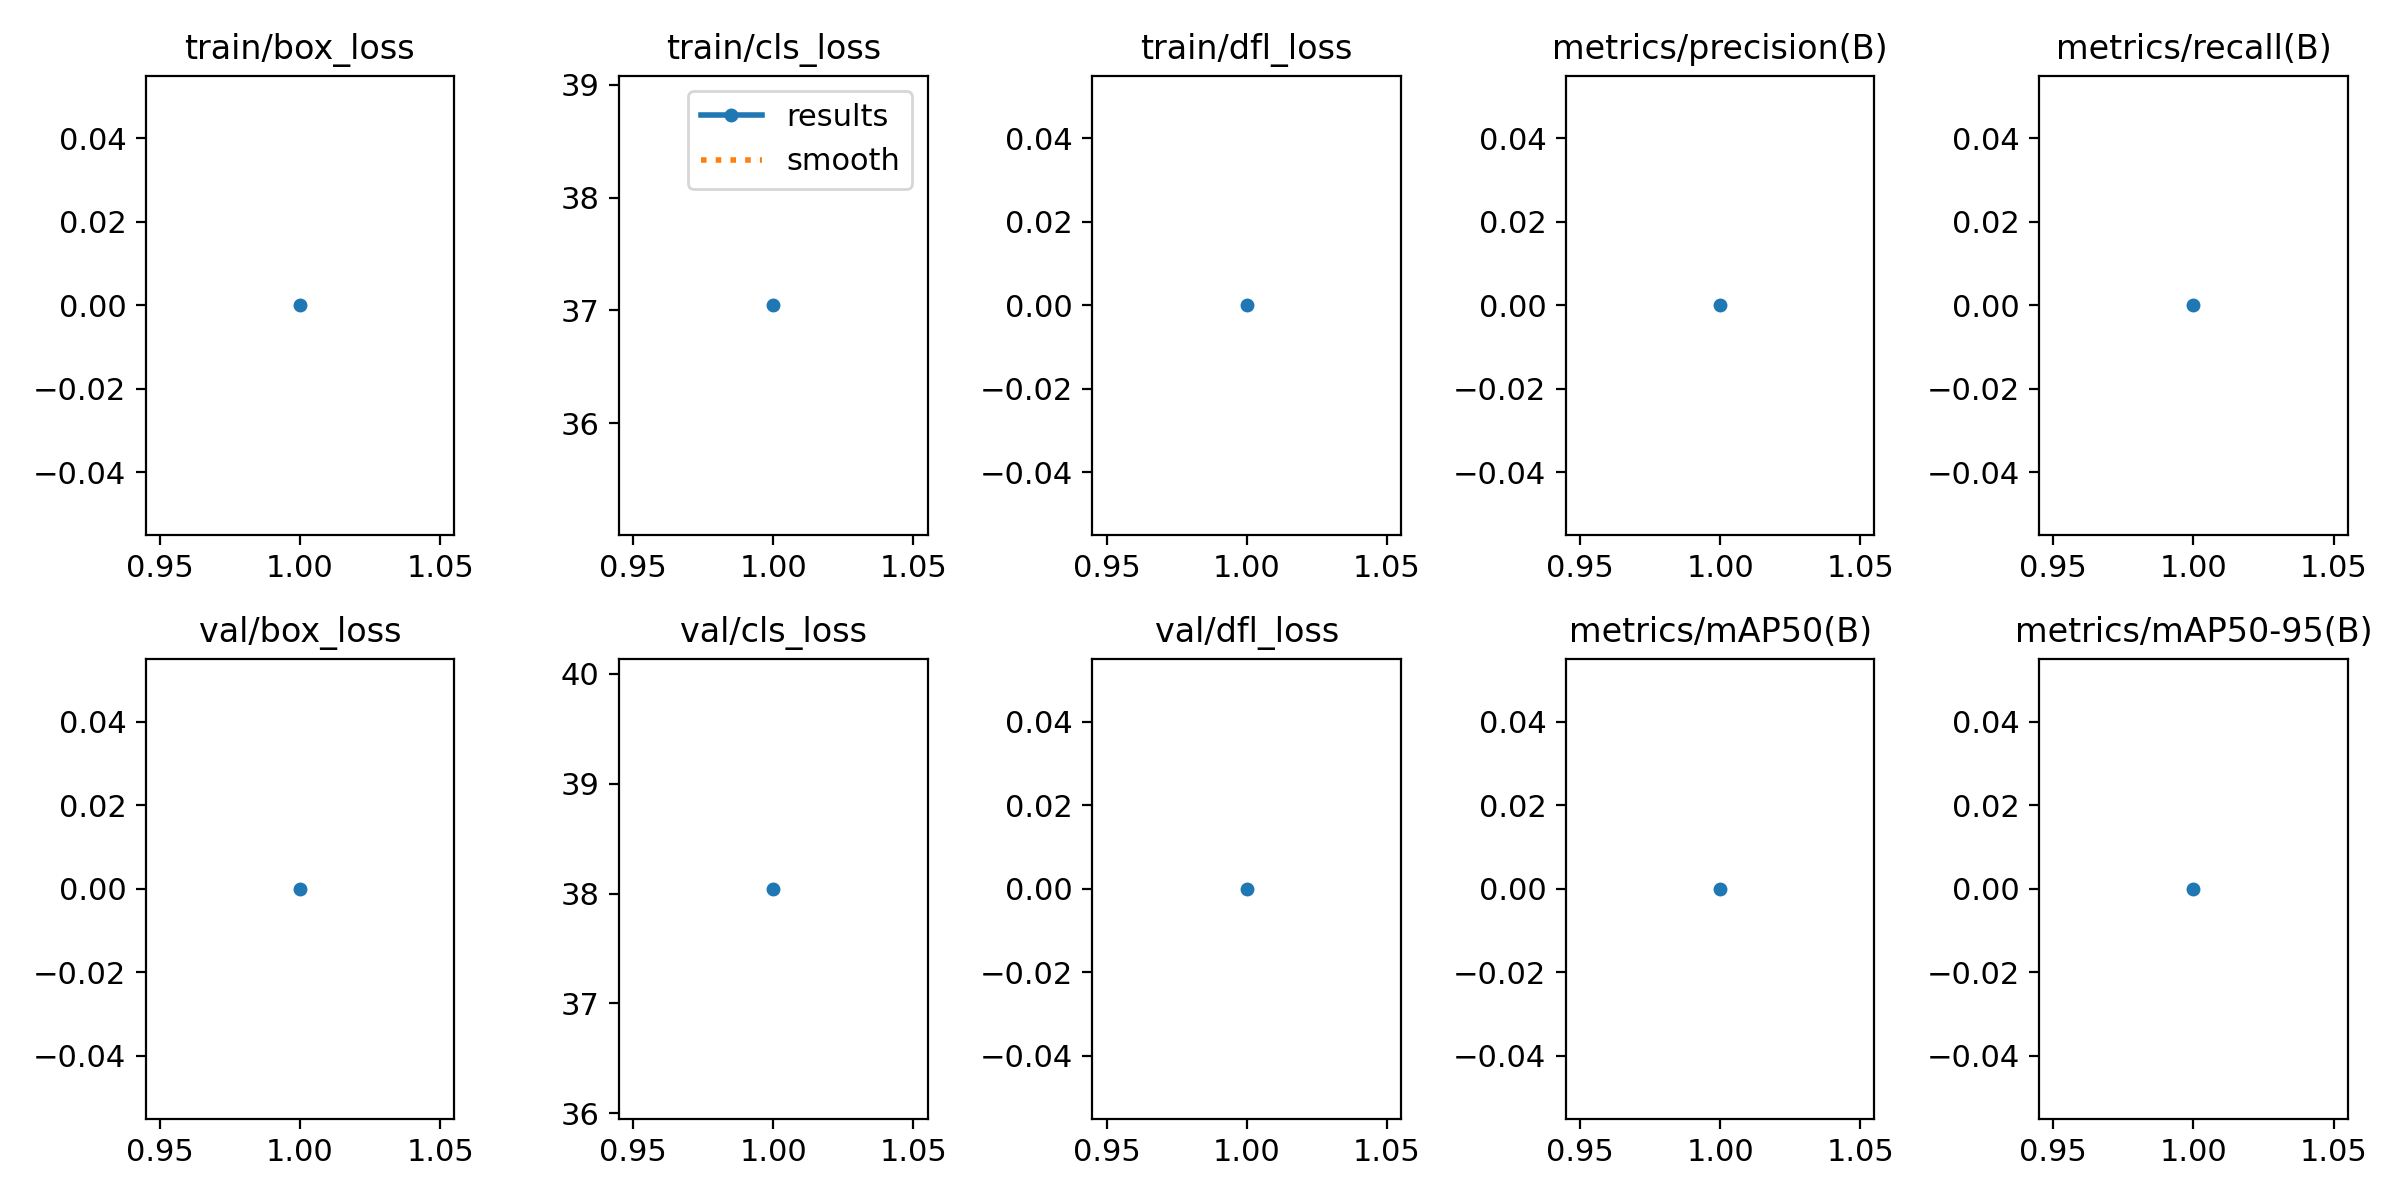

The table this chart was drawn from, first rows:
epoch, time, train/box_loss, train/cls_loss, train/dfl_loss, metrics/precision(B), metrics/recall(B), metrics/mAP50(B), metrics/mAP50-95(B), val/box_loss, val/cls_loss, val/dfl_loss, lr/pg0, lr/pg1, lr/pg2
1, 16.96, 0, 37.04, 0, 0, 0, 0, 0, 0, 38.04, 0, 3.334e-05, 3.334e-05, 3.334e-05
